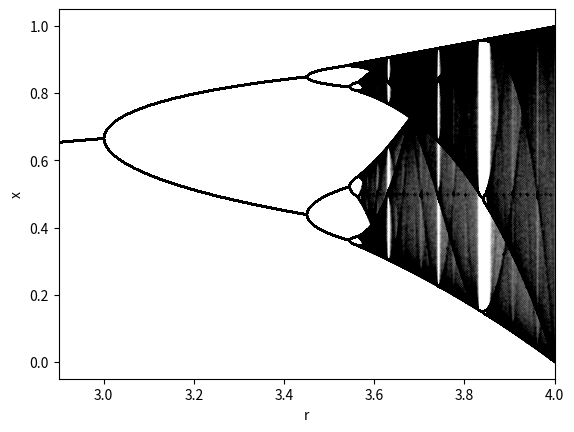

Python code for this plot:
import matplotlib.pyplot as plt
import numpy as np


r = np.linspace(2.9, 4, 80000)
n_initial = 2000
n_plotting = 100
x = 0.5 * np.ones_like(r)

for _ in range(n_initial):
    x = r * x * (1 - x)

plt.figure(1)
for _ in range(n_plotting):
    x = r * x * (1 - x)
    plt.plot(r, x, ".", color="black", markersize=0.01)

plt.xlim(2.9, 4)
plt.xlabel("r")
plt.ylabel("x")
plt.show()
